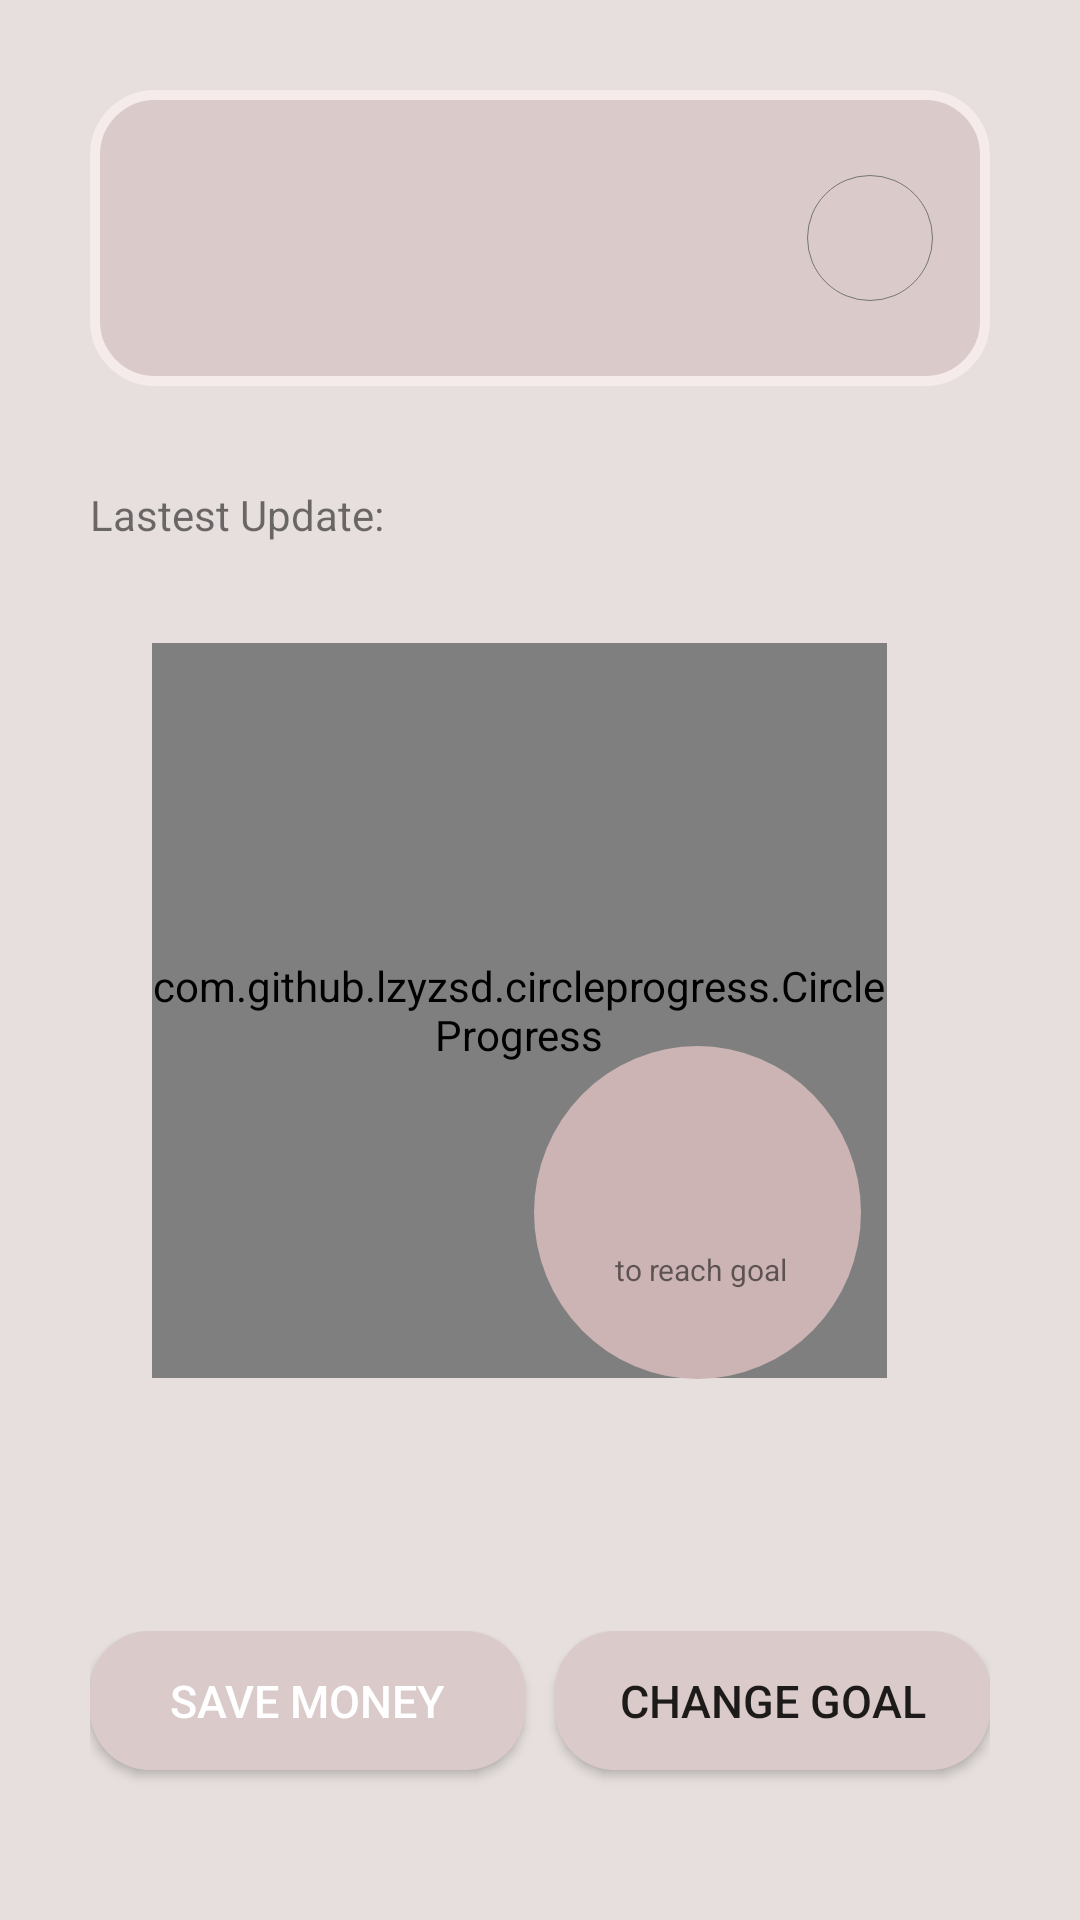

Write the Android layout XML for this screen, with the resource values it uses.
<!-- AndroidManifest.xml: application theme Theme.Person -->
<!-- res/layout/activity_piggy_bank.xml -->
<?xml version="1.0" encoding="utf-8"?>
<LinearLayout xmlns:android="http://schemas.android.com/apk/res/android"
    xmlns:app="http://schemas.android.com/apk/res-auto"
    xmlns:tools="http://schemas.android.com/tools"
    android:layout_width="match_parent"
    android:layout_height="match_parent"
    android:background="#E6DFDE"
    tools:context=".IncomeActivity"
    android:orientation="vertical"
    android:padding="30dp">


    <LinearLayout
        android:layout_width="match_parent"
        android:layout_height="0dp"
        android:layout_weight="0.3"
        android:background="@drawable/button_bg">

        <ImageView
            android:layout_width="0dp"
            android:layout_height="match_parent"
            android:layout_weight="0.5"
            android:src="@drawable/goal_logo"
            android:padding="15dp"/>

        <LinearLayout
            android:layout_width="0dp"
            android:layout_height="match_parent"
            android:layout_weight="1"
            android:orientation="vertical"
            android:padding="15dp">
            <TextView
                android:id="@+id/goal"
                android:layout_width="match_parent"
                android:layout_height="0dp"
                android:layout_weight="1"
                android:textStyle="bold"
                android:gravity="center_vertical"
                android:textSize="17dp"/>
            <TextView
                android:id="@+id/goalAmount"
                android:layout_width="match_parent"
                android:layout_height="0dp"
                android:layout_weight="1"
                android:gravity="center_vertical"/>

        </LinearLayout>
        <ImageButton
            android:id="@+id/editGoal"
            android:layout_width="50dp"
            android:layout_height="50dp"
            android:src="@drawable/ic_baseline_edit_24"
            android:padding="15dp"
            android:background="@drawable/circle_outline_nofill"
            android:layout_gravity="center_vertical"
            android:layout_marginRight="15dp"/>

    </LinearLayout>

    <LinearLayout
        android:layout_width="match_parent"
        android:layout_height="0dp"
        android:layout_weight="0.2"
        android:layout_marginVertical="10dp">

        <TextView
            android:layout_width="wrap_content"
            android:layout_height="match_parent"
            android:text="Lastest Update:  "
            android:gravity="center_vertical"/>
        <TextView
            android:id="@+id/latest_update"
            android:layout_width="wrap_content"
            android:layout_height="match_parent"
            android:gravity="center_vertical"/>


    </LinearLayout>
    <LinearLayout
        android:layout_width="match_parent"
        android:layout_height="0dp"
        android:layout_weight="1">
        <androidx.constraintlayout.widget.ConstraintLayout
            android:layout_width="match_parent"
            android:layout_height="match_parent">

            <com.github.lzyzsd.circleprogress.CircleProgress
                android:id="@+id/circle_progress"
                android:layout_width="245dp"
                android:layout_height="245dp"
                app:circle_finished_color="#B59C9C"
                app:circle_progress="0"
                app:layout_constraintEnd_toEndOf="parent"
                app:layout_constraintHorizontal_bias="0.377"
                app:layout_constraintStart_toStartOf="parent"
                app:layout_constraintTop_toTopOf="parent" />
























            <TextView
                android:id="@+id/textView2"
                android:layout_width="117dp"
                android:layout_height="119dp"
                android:layout_marginBottom="80dp"
                android:background="@drawable/circle_3"
                app:layout_constraintBottom_toBottomOf="parent"
                app:layout_constraintEnd_toEndOf="parent"
                app:layout_constraintHorizontal_bias="0.786"
                app:layout_constraintStart_toStartOf="parent" />

            <TextView
                android:id="@+id/progress_tv2"
                android:layout_width="wrap_content"
                android:layout_height="wrap_content"
                android:textSize="12dp"
                app:layout_constraintBottom_toBottomOf="@+id/textView2"
                app:layout_constraintEnd_toEndOf="@+id/textView2"
                app:layout_constraintHorizontal_bias="0.512"
                app:layout_constraintStart_toStartOf="@+id/textView2"
                app:layout_constraintTop_toTopOf="@+id/textView2"
                app:layout_constraintVertical_bias="0.446" />

            <TextView
                android:layout_width="wrap_content"
                android:layout_height="wrap_content"
                android:text="to reach goal"
                android:textSize="10dp"
                app:layout_constraintBottom_toBottomOf="@+id/textView2"
                app:layout_constraintEnd_toEndOf="@+id/textView2"
                app:layout_constraintHorizontal_bias="0.525"
                app:layout_constraintStart_toStartOf="@+id/textView2"
                app:layout_constraintTop_toBottomOf="@+id/progress_tv2"
                app:layout_constraintVertical_bias="0.222" />

            <TextView
                android:id="@+id/progress_tv3"
                android:layout_width="wrap_content"
                android:layout_height="wrap_content"
                app:layout_constraintBottom_toBottomOf="parent"
                app:layout_constraintEnd_toEndOf="parent"
                app:layout_constraintStart_toStartOf="parent"
                app:layout_constraintTop_toTopOf="parent"
                app:layout_constraintVertical_bias="0.856"
                android:gravity="center_horizontal"/>

        </androidx.constraintlayout.widget.ConstraintLayout>

    </LinearLayout>
    <LinearLayout
        android:layout_width="match_parent"
        android:layout_height="0dp"
        android:layout_weight="0.17"
        android:layout_marginBottom="10dp">

        <Button
            android:id="@+id/saveMoneyBtn"
            android:layout_width="0dp"
            android:layout_height="match_parent"
            android:layout_marginRight="5dp"
            android:layout_marginBottom="10dp"
            android:layout_weight="1"
            android:background="@drawable/button_bg_5"
            android:text="save money"
            android:textColor="#FFFFFF"
            android:textSize="15sp"
            app:backgroundTint="@color/light_purple" />

        <Button
            android:id="@+id/chgGoalBtn"
            android:layout_width="0dp"
            android:layout_height="match_parent"
            android:layout_weight="1"
            android:background="@drawable/button_bg_5"
            android:text="change goal"
            android:textSize="15sp"
            app:backgroundTint="@color/light_purple"
            android:layout_marginLeft="5dp"
            android:layout_marginBottom="10dp"/>
    </LinearLayout>












</LinearLayout>
<!-- resources referenced by this layout -->
<resources>
  <color name="light_purple">#DBCACA</color>
  <!-- drawable button_bg (drawable) -->
  <?xml version="1.0" encoding="utf-8"?>
  <shape xmlns:android="http://schemas.android.com/apk/res/android"
      android:shape="rectangle">
      <corners android:radius="20dp" />
      <stroke android:width="10px" android:color="#f5ebeb" />
      <solid android:color="@color/light_purple"></solid>
  </shape>
  <!-- drawable button_bg_5 (drawable) -->
  <?xml version="1.0" encoding="utf-8"?>
  <shape xmlns:android="http://schemas.android.com/apk/res/android"
      android:shape="rectangle">
      <corners android:radius="20dp" />
  
      <solid android:color="@color/light_purple"></solid>
  </shape>
  <!-- drawable circle_3 (drawable) -->
  <?xml version="1.0" encoding="utf-8"?>
  <selector xmlns:android="http://schemas.android.com/apk/res/android">
      <item>
          <layer-list>
              <item android:top="4dp" android:left="4dp" android:right="4dp" android:bottom="4dp">
                  <shape android:shape="oval">
                      <size android:width="34dp"
                          android:height="34dp"/>
                      <solid android:color="@color/light_purple_2" />
                  </shape>
              </item>
  
  
          </layer-list>
      </item>
  
  </selector>
  <!-- drawable circle_outline_3 (drawable) -->
  <?xml version="1.0" encoding="utf-8"?>
  <selector xmlns:android="http://schemas.android.com/apk/res/android">
      <item>
          <layer-list>
              <item>
                  <shape android:shape="oval">
                      <gradient
                          android:startColor="#FF000000"
                          android:endColor="#00000000"
  
                          android:gradientRadius="125dp"
                          android:type="radial"
                          />
                  </shape>
              </item>
              <item android:top="15dp" android:left="15dp" android:right="15dp" android:bottom="15dp">
                  <shape android:shape="oval">
                      <size android:width="220dp"
                          android:height="220dp"/>
                      <solid android:color="@color/queen_pink" />
                  </shape>
              </item>
  
  
          </layer-list>
      </item>
  
  </selector>
  <!-- drawable circle_outline_nofill (drawable) -->
  <?xml version="1.0" encoding="utf-8"?>
  <selector xmlns:android="http://schemas.android.com/apk/res/android">
      <item>
          <layer-list>
              <item android:top="4dp" android:left="4dp" android:right="4dp" android:bottom="4dp">
                  <shape android:shape="oval">
                      <size android:width="20dp"
                          android:height="20dp"/>
                      <stroke android:width="1px" android:color="@color/grey" />
                  </shape>
              </item>
  
  
          </layer-list>
      </item>
  
  </selector>
  <style name="Theme.Person" parent="Theme.MaterialComponents.DayNight.DarkActionBar">
          
          <item name="colorPrimary">@color/purple_500</item>
          <item name="colorPrimaryVariant">@color/purple_700</item>
          <item name="colorOnPrimary">@color/white</item>
          
          <item name="colorSecondary">@color/teal_200</item>
          <item name="colorSecondaryVariant">@color/teal_700</item>
          <item name="colorOnSecondary">@color/black</item>
          
          <item name="android:statusBarColor" tools:targetApi="l">?attr/colorPrimaryVariant</item>
          
      </style>
  <color name="light_purple_2">#CBB4B3</color>
  <color name="queen_pink">#E6D4D2</color>
  <color name="grey">#767676</color>
  <color name="purple_500">#FF6200EE</color>
  <color name="purple_700">#FF3700B3</color>
  <color name="white">#FFFFFFFF</color>
  <color name="teal_200">#FF03DAC5</color>
  <color name="teal_700">#FF018786</color>
  <color name="black">#FF000000</color>
</resources>
